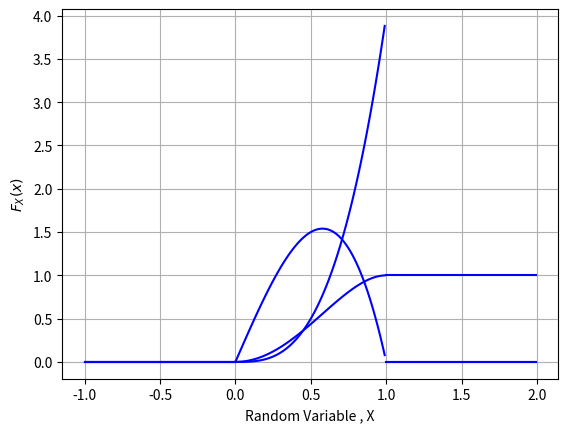

This figure's Python source:
# -*- coding: utf-8 -*-
"""Untitled0.ipynb

Automatically generated by Colaboratory.

Original file is located at
    https://colab.research.google.com/<link-removed>
"""

import numpy as np
import matplotlib.pyplot as plt
from mpl_toolkits import mplot3d

# For plotting the  marginal PDF of X
# Setting the corresponding x and y - coordinates
# Region 1 of PDF
x_1 = np.arange(-1, 0, 0.01)
y_1 = x_1*0
# Region 2 of PDF
x_2 =   np.arange(0, 1, 0.01)
y_2=  4*x_2*(1- x_2**2)
# Region 3 of PDF
x_3 =   np.arange(1, 2, 0.01)
y_3=  x_3*0

# Plotting the points
plt.plot(x_1, y_1,'b')
plt.plot(x_2, y_2,'b')
plt.plot(x_3, y_3,'b')
plt.xlabel('Random Variable , X')
plt.ylabel('$f_{X}(x)$')

# function to show the plot
plt.grid()
plt.show()
# For plotting the  marginal PDF of Y
# Setting the corresponding x and y - coordinates
# Region 1 of PDF
x_4 = np.arange(-1, 0, 0.01)
y_4 = x_4*0
# Region 2 of PDF
x_5 =   np.arange(0, 1, 0.01)
y_5=  4*( x_5**3)
# Region 3 of PDF
x_6 =   np.arange(1, 2, 0.01)
y_6=  x_6*0

# Plotting the points
plt.plot(x_4, y_4,'b')
plt.plot(x_5, y_5,'b')
plt.plot(x_6, y_6,'b')
plt.xlabel('Random Variable , Y')
plt.ylabel('$f_{Y}(y)$')


# function to show the plot
plt.grid()
plt.show()

# For plotting of marginal CDF of X
# Setting the corresponding x and y - coordinates
# Region 1 of PDF
x_4 = np.arange(-1, 0, 0.01)
y_4 = x_4*0
# Region 2 of PDF
x_5 =   np.arange(0, 1, 0.01)
y_5=  2*x_5**2 - x_5**4
# Region 3 of PDF
x_6 =   np.arange(1, 2, 0.01)
y_6=  x_6**0

# Plotting the points
plt.plot(x_4, y_4,'b')
plt.plot(x_5, y_5,'b')
plt.plot(x_6, y_6,'b')
plt.xlabel('Random Variable , X')
plt.ylabel('$F_{X}(x)$')


# function to show the plot
plt.grid()
plt.show()